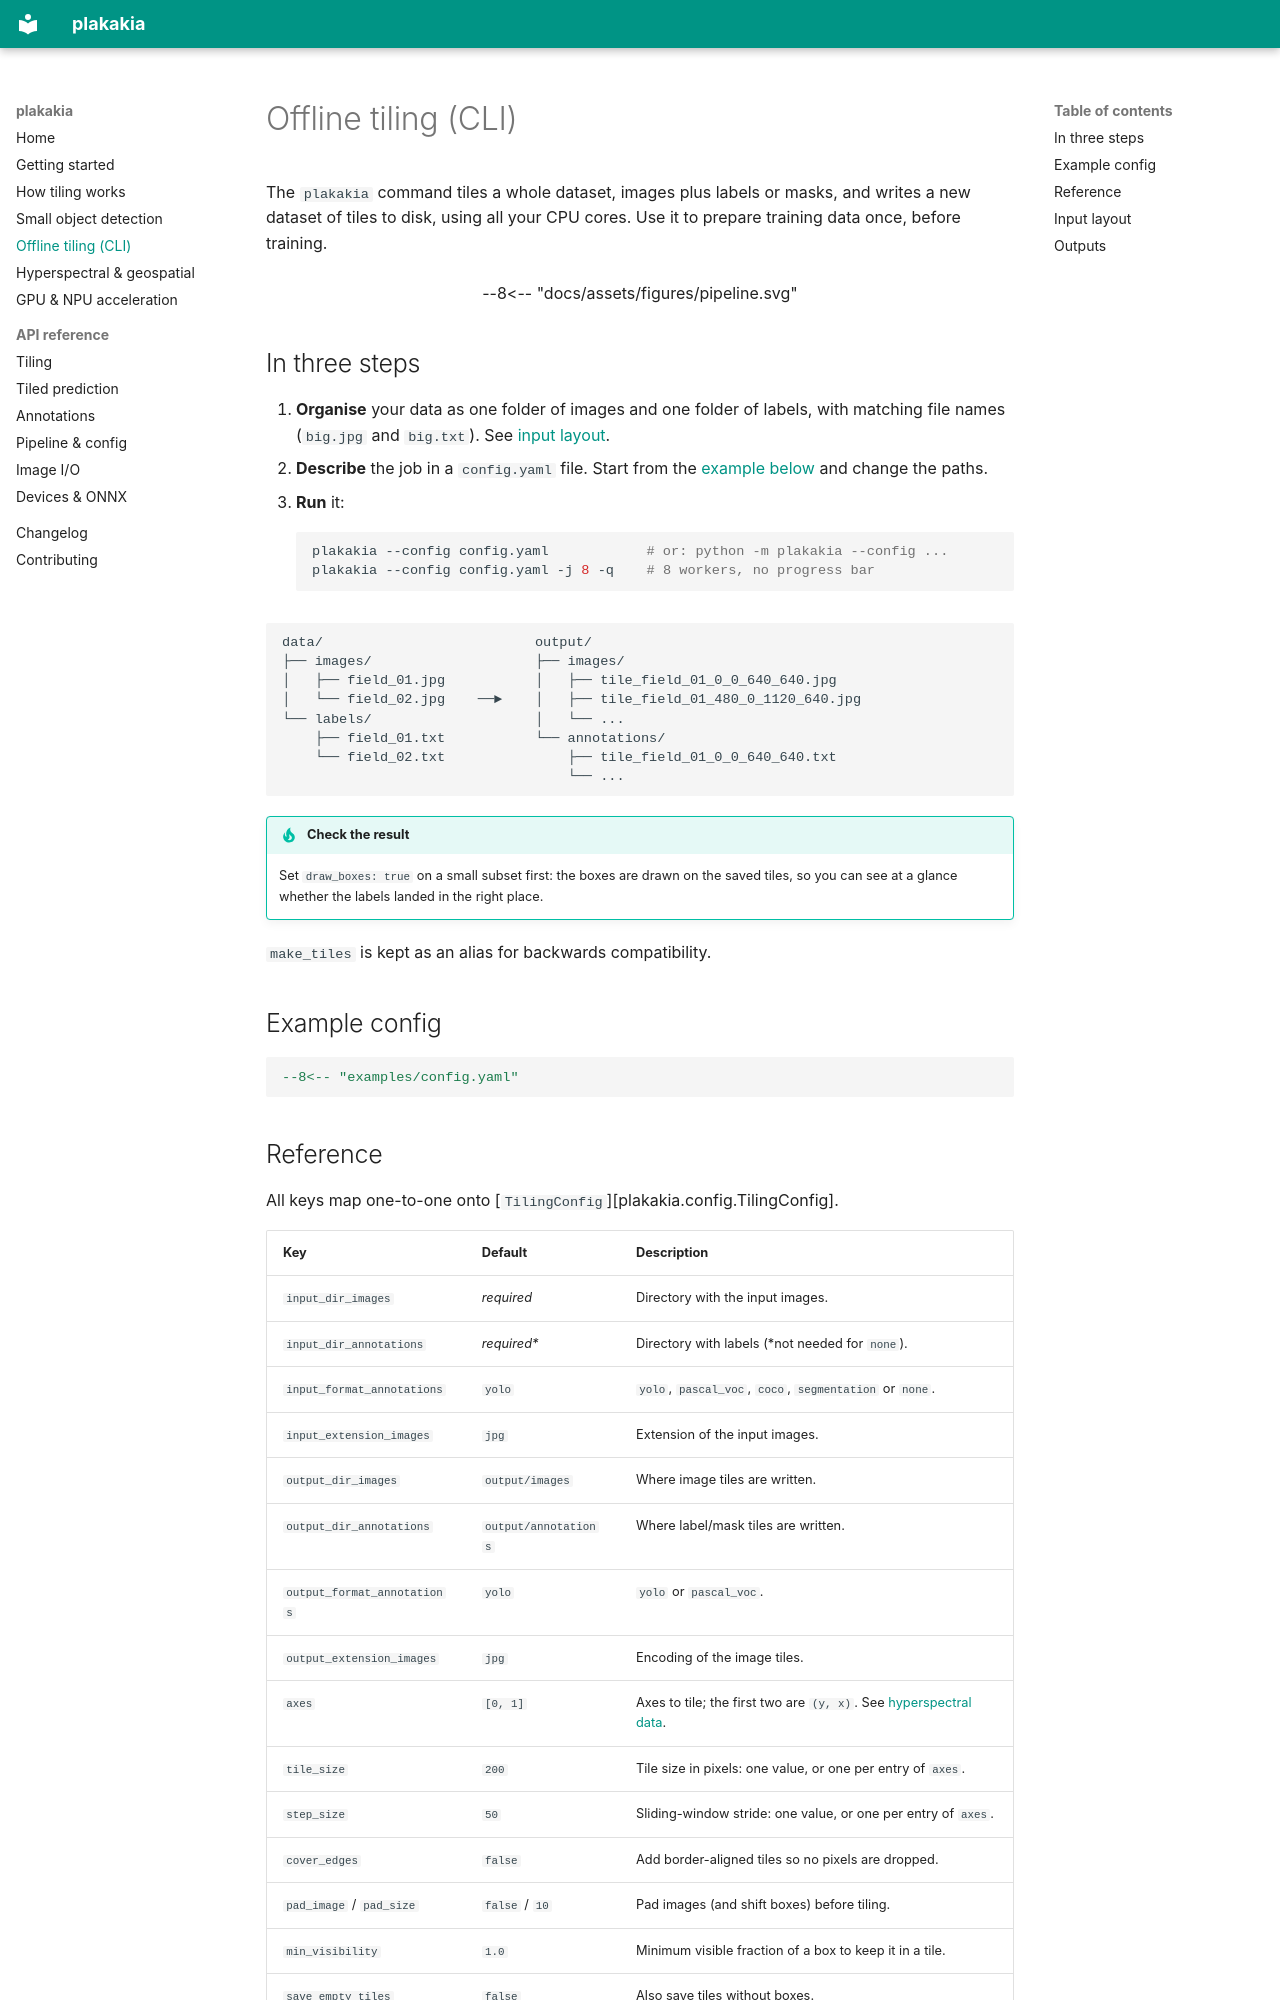

repository: kalfasyan/plakakia · page: cli/index.html · generator: mkdocs

# Offline tiling (CLI)

The `plakakia` command tiles a whole dataset, images plus labels or masks, and writes a
new dataset of tiles to disk, using all your CPU cores. Use it to prepare training data
once, before training.

<figure class="plk-fig">
--8<-- "docs/assets/figures/pipeline.svg"
</figure>

## In three steps

1. **Organise** your data as one folder of images and one folder of labels, with matching
   file names (`big.jpg` and `big.txt`). See [input layout](#input-layout).
2. **Describe** the job in a `config.yaml` file. Start from the
   [example below](#example-config) and change the paths.
3. **Run** it:

    ```bash
    plakakia --config config.yaml            # or: python -m plakakia --config ...
    plakakia --config config.yaml -j 8 -q    # 8 workers, no progress bar
    ```

```text
data/                          output/
├── images/                    ├── images/
│   ├── field_01.jpg           │   ├── tile_field_01_0_0_640_640.jpg
│   └── field_02.jpg    ──►    │   ├── tile_field_01_480_0_1120_640.jpg
└── labels/                    │   └── ...
    ├── field_01.txt           └── annotations/
    └── field_02.txt               ├── tile_field_01_0_0_640_640.txt
                                   └── ...
```

!!! tip "Check the result"
    Set `draw_boxes: true` on a small subset first: the boxes are drawn on the saved
    tiles, so you can see at a glance whether the labels landed in the right place.

`make_tiles` is kept as an alias for backwards compatibility.

## Example config

```yaml
--8<-- "examples/config.yaml"
```
